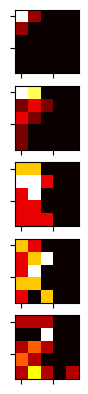

Source code (Python):
import numpy as np
import random as random


class Board:

    def __init__(self, n_states, n_counters):
        self.board = np.zeros((n_states, n_states), dtype=int)
        self.n_counters = n_counters
        self.initial_dispositions()

    def initial_dispositions(self):
        self.board[0][0] = self.n_counters

    def next_move(self):
        width = self.board.shape[0]
        height = self.board.shape[1]
        for x in range(width):
            for y in range(height):
                for n in range(self.board[x][y]):
                    if self.heads():
                        count = self.board[x][y]
                        if self.heads() and x < width - 1:
                            self.board[x + 1][y] = self.board[x + 1][y] + 1
                            self.board[x][y] = count - 1
                        elif self.heads() and y < height - 1:
                            self.board[x][y + 1] = self.board[x][y + 1] + 1
                            self.board[x][y] = count - 1
        return self

    def heads(self):
        return random.random() > 0.5


if __name__ == "__main__":
    import matplotlib.pyplot as plt
    board = Board(5, 20)
    n_plots = 5
    fig, plots = plt.subplots(n_plots)
    for plot in plots:
        plot.imshow(board.next_move().board, cmap="hot", interpolation='nearest')
        plot.set_yticklabels([])
        plot.set_xticklabels([])
    plt.show()
